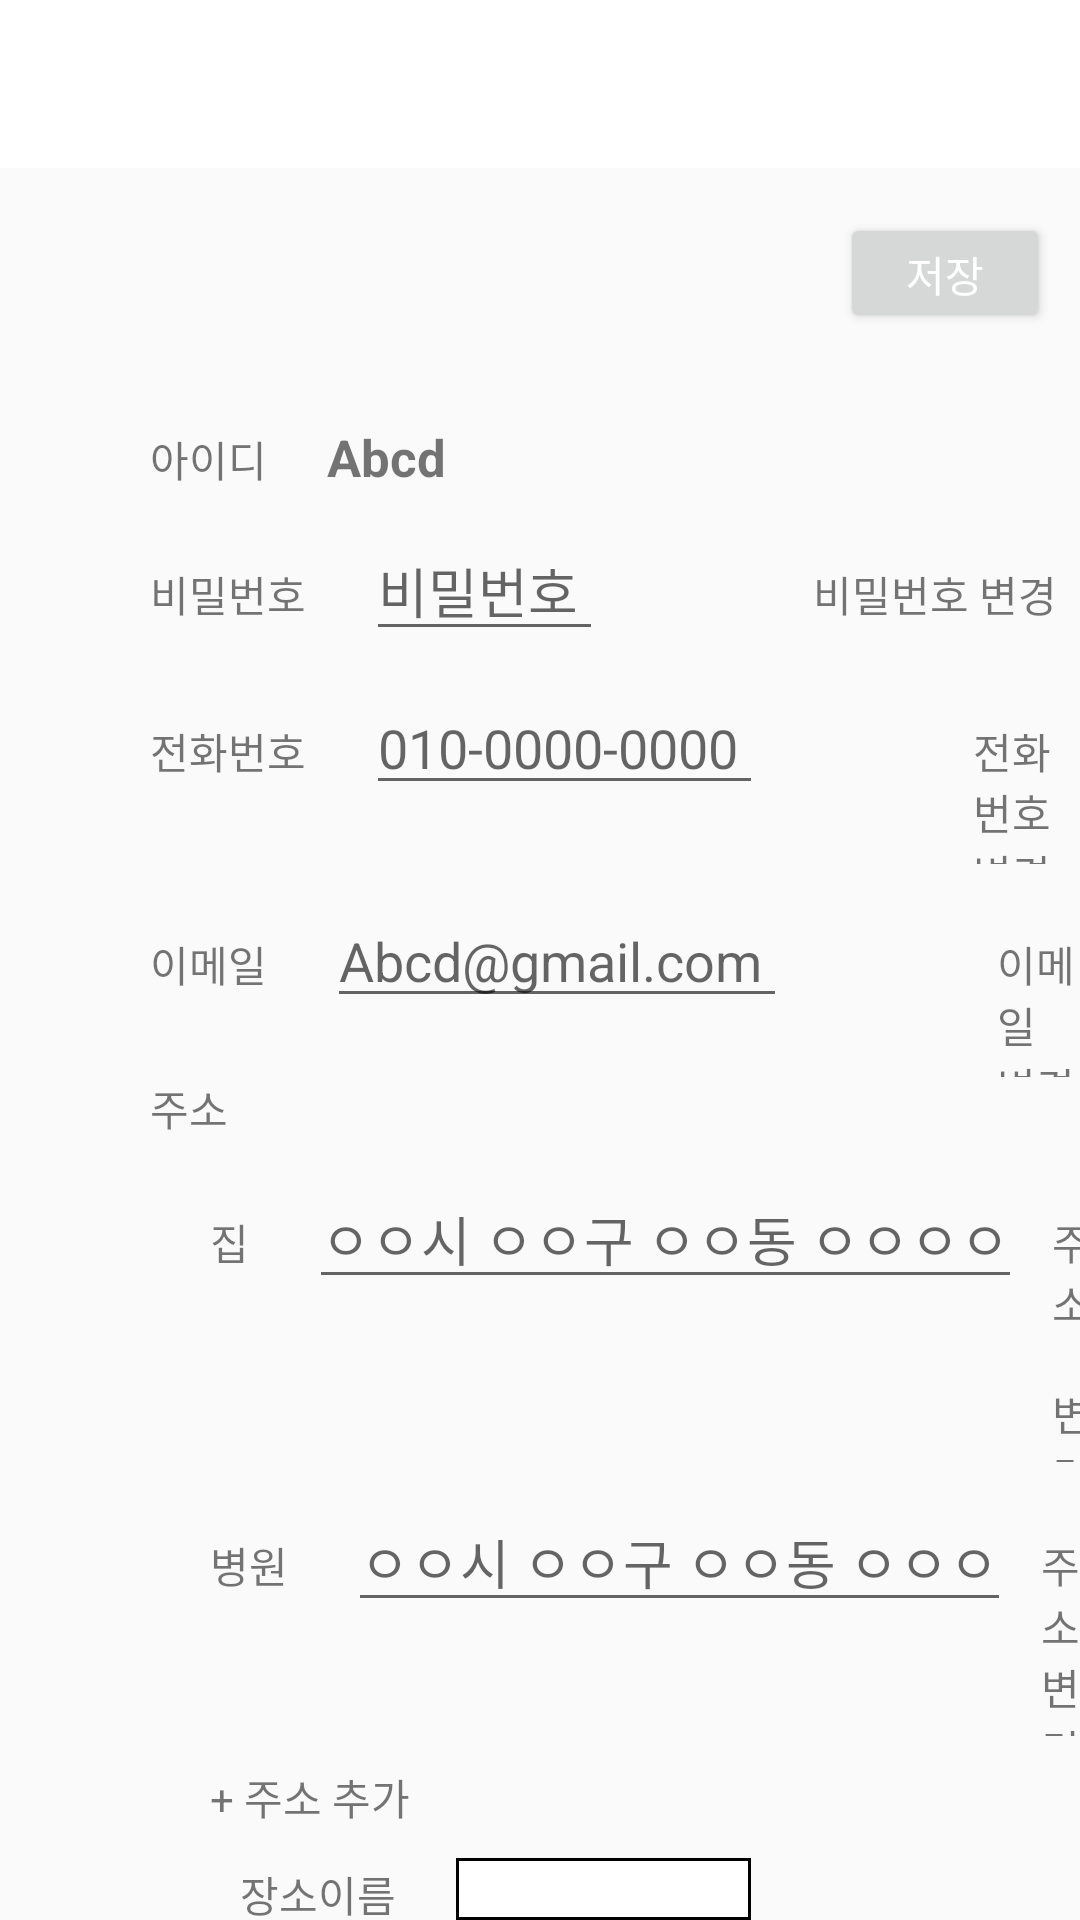

Android layout source for this screen:
<!-- AndroidManifest.xml: application theme Theme.With -->
<!-- res/layout/activity_senior_profile_setting.xml -->
<?xml version="1.0" encoding="utf-8"?>
<LinearLayout
    xmlns:android="http://schemas.android.com/apk/res/android"
    xmlns:app="http://schemas.android.com/apk/res-auto"
    xmlns:tools="http://schemas.android.com/tools"
    android:layout_width="match_parent"
    android:layout_height="match_parent"
    android:orientation="vertical"
    tools:context=".SeniorProfileSettingActivity">

    

    
    <androidx.appcompat.widget.Toolbar
        app:titleTextColor="#000000"
        android:background="#FFFFFF"
        android:id="@+id/toolbar_seniorProfileSetting"
        android:layout_height="wrap_content"
        android:layout_width="match_parent"
        tools:ignore="MissingConstraints"
        />
    
    <LinearLayout
        android:layout_width="match_parent"
        android:layout_height="wrap_content"
        android:layout_marginTop="15dp"
        android:orientation="horizontal">

        <TextView
            android:layout_width="wrap_content"
            android:layout_height="wrap_content"
            android:layout_gravity="left"/>

        <TextView
            android:layout_width="0dp"
            android:layout_height="0dp"
            android:layout_weight="1"/>

        
        <Button
            android:layout_width="70dp"
            android:layout_height="40dp"
            android:layout_gravity="right"
            android:layout_marginRight="10dp"
            android:text="저장"
            android:textColor="@color/white" />


    </LinearLayout>

    <LinearLayout
        android:layout_width="match_parent"
        android:layout_height="wrap_content"
        android:layout_marginTop="30dp">
        <TextView
            android:layout_width="wrap_content"
            android:layout_height="wrap_content"
            android:layout_marginLeft="50dp"
            android:text="아이디"/>
        <TextView
            android:layout_width="wrap_content"
            android:layout_height="wrap_content"
            android:layout_marginLeft="20dp"
            android:textStyle="bold"
            android:textSize="17sp"
            android:text="Abcd"/>

    </LinearLayout>

    
    <LinearLayout
        android:layout_width="match_parent"
        android:layout_height="wrap_content"
        android:layout_marginTop="10dp">
        <TextView
            android:layout_width="wrap_content"
            android:layout_height="wrap_content"
            android:layout_marginLeft="50dp"
            android:text="비밀번호"/>
        <TextView
            android:layout_width="wrap_content"
            android:layout_height="wrap_content"
            android:layout_marginLeft="20dp"
            android:textSize="17sp"
            android:textStyle="bold"/>
        <EditText
            android:id="@+id/edittext_password"
            android:layout_width="wrap_content"
            android:layout_height="wrap_content"
            android:hint="비밀번호 "/>

        
        
        <TextView
            android:onClick="btn_Click"
            android:id="@+id/btn_password_change"
            android:layout_width="wrap_content"
            android:layout_height="wrap_content"
            android:layout_marginLeft="70dp"
            android:text="비밀번호 변경"/>
    </LinearLayout>

    

    <LinearLayout
        android:layout_width="match_parent"
        android:layout_height="wrap_content"
        android:layout_marginTop="10dp">
        <TextView
            android:layout_width="wrap_content"
            android:layout_height="wrap_content"
            android:layout_marginLeft="50dp"
            android:text="전화번호"/>
        <TextView
            android:layout_width="wrap_content"
            android:layout_height="wrap_content"
            android:layout_marginLeft="20dp"
            android:textSize="17sp"
            android:textStyle="bold"/>
        <EditText
            android:id="@+id/edittext_number"
            android:layout_width="wrap_content"
            android:layout_height="wrap_content"
            android:hint="010-0000-0000 "/>

        
        
        <TextView
            android:onClick="btn_Click"
            android:id="@+id/btn_change_number"
            android:layout_width="wrap_content"
            android:layout_height="wrap_content"
            android:layout_marginLeft="70dp"
            android:text="전화번호 변경"/>
    </LinearLayout>

    

    <LinearLayout
        android:layout_width="match_parent"
        android:layout_height="wrap_content"
        android:layout_marginTop="10dp">
        <TextView
            android:layout_width="wrap_content"
            android:layout_height="wrap_content"
            android:layout_marginLeft="50dp"
            android:text="이메일"/>
        <TextView
            android:layout_width="wrap_content"
            android:layout_height="wrap_content"
            android:layout_marginLeft="20dp"
            android:textSize="17sp"
            android:textStyle="bold"/>
        <EditText
            android:id="@+id/edittext_email"
            android:layout_width="wrap_content"
            android:layout_height="wrap_content"
            android:hint="Abcd@gmail.com "/>

        
        
        <TextView
            android:onClick="btn_Click"
            android:id="@+id/btn_email_change"
            android:layout_width="wrap_content"
            android:layout_height="wrap_content"
            android:layout_marginLeft="70dp"
            android:text="이메일 변경"/>
    </LinearLayout>

    
    <LinearLayout
        android:layout_width="wrap_content"
        android:layout_height="wrap_content">
        <TextView
            android:layout_width="wrap_content"
            android:layout_height="wrap_content"
            android:layout_marginLeft="50dp"
            android:text="주소"/>
    </LinearLayout>

    <LinearLayout
        android:layout_width="match_parent"
        android:layout_height="wrap_content"
        android:orientation="horizontal"
        android:layout_marginTop="10dp">
        <TextView
            android:layout_width="wrap_content"
            android:layout_height="wrap_content"
            android:layout_marginLeft="70dp"
            android:text="집"/>
        <TextView
            android:layout_width="wrap_content"
            android:layout_height="wrap_content"
            android:layout_marginLeft="20dp"
            android:textSize="17sp"
            android:textStyle="bold"/>
        <EditText
            android:layout_width="wrap_content"
            android:layout_height="wrap_content"
            android:hint="ㅇㅇ시 ㅇㅇ구 ㅇㅇ동 ㅇㅇㅇㅇ"/>


        
        
        <TextView
            android:onClick="btn_Click"
            android:id="@+id/btn_address_change1"
            android:layout_width="wrap_content"
            android:layout_height="wrap_content"
            android:layout_marginLeft="10dp"
            android:text="주소 변경"/>
    </LinearLayout>
    <LinearLayout
        android:layout_width="match_parent"
        android:layout_height="wrap_content"
        android:orientation="horizontal"
        android:layout_marginTop="10dp">
        <TextView
            android:layout_width="wrap_content"
            android:layout_height="wrap_content"
            android:layout_marginLeft="70dp"
            android:text="병원"/>
        <TextView
            android:id="@+id/textview_id3"
            android:layout_width="wrap_content"
            android:layout_height="wrap_content"
            android:layout_marginLeft="20dp"
            android:textSize="17sp"
            android:textStyle="bold"/>
        <EditText
            android:id="@+id/edittext_input3"
            android:layout_width="wrap_content"
            android:layout_height="wrap_content"
            android:hint="ㅇㅇ시 ㅇㅇ구 ㅇㅇ동 ㅇㅇㅇ"/>


        
        
        <TextView
            android:onClick="btn_Click"
            android:id="@+id/btn_address_change2"
            android:layout_width="wrap_content"
            android:layout_height="wrap_content"
            android:layout_marginLeft="10dp"
            android:text="주소 변경"/>
    </LinearLayout>
    
    <LinearLayout
        android:layout_width="match_parent"
        android:layout_height="wrap_content"
        android:orientation="horizontal"
        android:layout_marginTop="10dp">
        <TextView
            android:layout_width="wrap_content"
            android:layout_height="wrap_content"
            android:layout_marginLeft="70dp"
            android:text="+ 주소 추가"/>
    </LinearLayout>
    <LinearLayout
        android:layout_marginLeft="80dp"
        android:layout_width="match_parent"
        android:layout_height="wrap_content"
        android:orientation="vertical"
        android:layout_marginTop="10dp">
        <LinearLayout
            android:layout_width="wrap_content"
            android:layout_height="wrap_content">
            <TextView
                android:layout_width="wrap_content"
                android:layout_height="wrap_content"
                android:text="장소이름"/>
            <EditText
                android:layout_width="wrap_content"
                android:layout_height="wrap_content"
                android:layout_marginLeft="20dp"
                android:background="@drawable/memo_border"
                android:ems="5"
                android:paddingLeft="5dp"
                android:textSize="17sp" />
        </LinearLayout>
        <LinearLayout
            android:layout_marginTop="10dp"
            android:layout_width="wrap_content"
            android:layout_height="wrap_content">
            <TextView
                android:layout_width="wrap_content"
                android:layout_height="wrap_content"
                android:text="장소이름"/>
            <EditText
                android:layout_width="wrap_content"
                android:layout_height="wrap_content"
                android:layout_marginLeft="20dp"
                android:background="@drawable/memo_border"
                android:ems="5"
                android:paddingLeft="5dp"
                android:textSize="17sp" />
        </LinearLayout>
    </LinearLayout>

</LinearLayout>
<!-- resources referenced by this layout -->
<resources>
  <color name="white">#FFFFFFFF</color>
  <!-- drawable memo_border (drawable) -->
  <?xml version="1.0" encoding="utf-8"?>
  <layer-list xmlns:android="http://schemas.android.com/apk/res/android">
  
      <item>
          <shape android:shape="rectangle">
              <solid android:color="#000000" />
          </shape>
  
      </item>
  
      <item android:top = "1dp"
          android:right= "1dp"
          android:left="1dp"
          android:bottom="1dp">
  
          <shape android:shape="rectangle">
              <solid android:color="#ffffff" />
          </shape>
  
      </item>
  
  </layer-list>
  <style name="Theme.With" parent="Theme.AppCompat.DayNight.DarkActionBar">
          
          <item name="colorPrimary">@color/purple_500</item>
          <item name="colorPrimaryVariant">@color/purple_700</item>
          <item name="colorOnPrimary">@color/white</item>
          
          <item name="colorSecondary">@color/teal_200</item>
          <item name="colorSecondaryVariant">@color/teal_700</item>
          <item name="colorOnSecondary">@color/black</item>
          
          <item name="android:statusBarColor" tools:targetApi="l">?attr/colorPrimaryVariant</item>
          
          <item name="windowNoTitle">true</item>
          <item name="android:windowFullscreen">true</item>
      </style>
  <color name="purple_500">#FF6200EE</color>
  <color name="purple_700">#FF3700B3</color>
  <color name="teal_200">#FF03DAC5</color>
  <color name="teal_700">#FF018786</color>
  <color name="black">#FF000000</color>
</resources>
